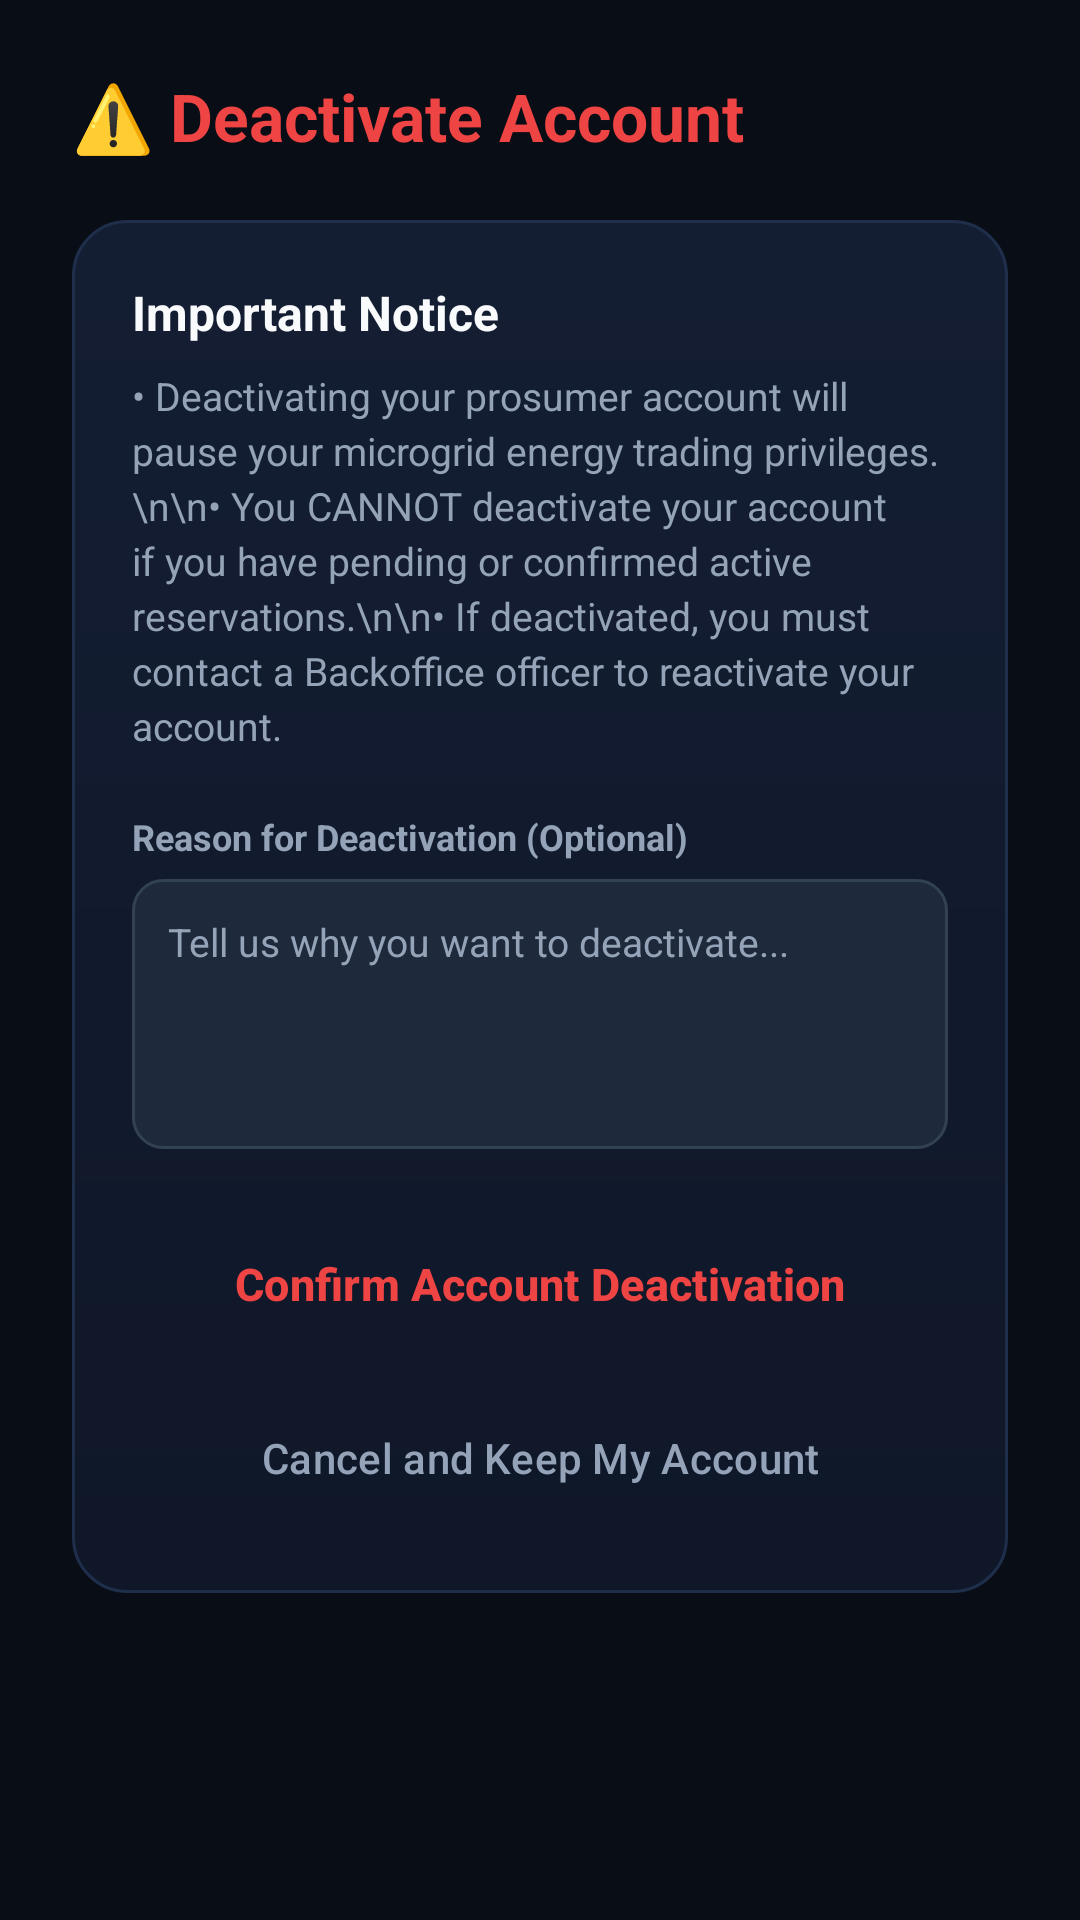

This screen was rendered from an Android layout file. Write that file and the resources it references.
<!-- AndroidManifest.xml: application theme Theme.SmartSolarMicrogrid -->
<!-- res/layout/activity_deactivate_account.xml -->
<?xml version="1.0" encoding="utf-8"?>

<ScrollView xmlns:android="http://schemas.android.com/apk/res/android"
    android:layout_width="match_parent"
    android:layout_height="match_parent"
    android:background="@color/background_dark"
    android:fillViewport="true">

    <LinearLayout
        android:layout_width="match_parent"
        android:layout_height="wrap_content"
        android:orientation="vertical"
        android:padding="24dp">

        <TextView
            android:layout_width="wrap_content"
            android:layout_height="wrap_content"
            android:text="⚠️ Deactivate Account"
            android:textColor="@color/danger"
            android:textSize="22sp"
            android:textStyle="bold" />

        <LinearLayout
            android:layout_width="match_parent"
            android:layout_height="wrap_content"
            android:layout_marginTop="20dp"
            android:background="@drawable/card_bg"
            android:orientation="vertical"
            android:padding="20dp">

            <TextView
                android:layout_width="wrap_content"
                android:layout_height="wrap_content"
                android:text="Important Notice"
                android:textColor="@color/text_primary"
                android:textSize="16sp"
                android:textStyle="bold" />

            <TextView
                android:layout_width="wrap_content"
                android:layout_height="wrap_content"
                android:layout_marginTop="8dp"
                android:lineSpacingExtra="3dp"
                android:text="• Deactivating your prosumer account will pause your microgrid energy trading privileges.\n\n• You CANNOT deactivate your account if you have pending or confirmed active reservations.\n\n• If deactivated, you must contact a Backoffice officer to reactivate your account."
                android:textColor="@color/text_secondary"
                android:textSize="13sp" />

            <TextView
                android:layout_width="wrap_content"
                android:layout_height="wrap_content"
                android:layout_marginTop="20dp"
                android:text="Reason for Deactivation (Optional)"
                android:textColor="@color/text_secondary"
                android:textSize="12sp"
                android:textStyle="bold" />

            <EditText
                android:id="@+id/etDeactivateReason"
                android:layout_width="match_parent"
                android:layout_height="90dp"
                android:layout_marginTop="6dp"
                android:background="@drawable/edit_text_bg"
                android:gravity="top|start"
                android:hint="Tell us why you want to deactivate..."
                android:inputType="textMultiLine"
                android:padding="12dp"
                android:textColor="@color/text_primary"
                android:textColorHint="@color/text_secondary"
                android:textSize="13sp" />

            <ProgressBar
                android:id="@+id/progressBar"
                android:layout_width="wrap_content"
                android:layout_height="wrap_content"
                android:layout_gravity="center"
                android:layout_marginTop="16dp"
                android:indeterminateTint="@color/danger"
                android:visibility="gone" />

            <Button
                android:id="@+id/btnConfirmDeactivate"
                style="@style/Widget.Material3.Button.TonalButton"
                android:layout_width="match_parent"
                android:layout_height="50dp"
                android:layout_marginTop="20dp"
                android:text="Confirm Account Deactivation"
                android:textAllCaps="false"
                android:textColor="@color/danger"
                android:textSize="15sp"
                android:textStyle="bold" />

            <Button
                android:id="@+id/btnCancel"
                style="@style/Widget.Material3.Button.TextButton"
                android:layout_width="match_parent"
                android:layout_height="50dp"
                android:layout_marginTop="8dp"
                android:text="Cancel and Keep My Account"
                android:textAllCaps="false"
                android:textColor="@color/text_secondary"
                android:textSize="14sp" />

        </LinearLayout>

    </LinearLayout>

</ScrollView>
<!-- resources referenced by this layout -->
<resources>
  <color name="background_dark">#090D16</color>
  <color name="danger">#EF4444</color>
  <color name="text_primary">#F8FAFC</color>
  <color name="text_secondary">#94A3B8</color>
  <!-- drawable card_bg (drawable) -->
  <?xml version="1.0" encoding="utf-8"?>
  <shape xmlns:android="http://schemas.android.com/apk/res/android"
      android:shape="rectangle">
      <corners android:radius="18dp" />
      <gradient
          android:angle="270"
          android:startColor="#141E33"
          android:endColor="#0F1728"
          android:type="linear" />
      <stroke
          android:width="1dp"
          android:color="@color/card_border" />
  </shape>
  <!-- drawable edit_text_bg (drawable) -->
  <?xml version="1.0" encoding="utf-8"?>
  
  <shape xmlns:android="http://schemas.android.com/apk/res/android"
      android:shape="rectangle">
      <corners android:radius="10dp" />
      <solid android:color="#1E293B" />
      <stroke android:width="1dp" android:color="#334155" />
  </shape>
  <style name="Theme.SmartSolarMicrogrid" parent="Theme.Material3.DayNight.NoActionBar">
          <item name="colorPrimary">@color/primary</item>
          <item name="colorOnPrimary">@color/white</item>
          <item name="colorSecondary">@color/accent</item>
          <item name="android:statusBarColor">@color/background_dark</item>
          <item name="android:navigationBarColor">@color/background_darker</item>
          <item name="android:windowBackground">@color/background_dark</item>
      </style>
  <color name="card_border">#1F2E4A</color>
  <color name="primary">#0D9488</color>
  <color name="white">#FFFFFF</color>
  <color name="accent">#F59E0B</color>
  <color name="background_darker">#06080F</color>
</resources>
